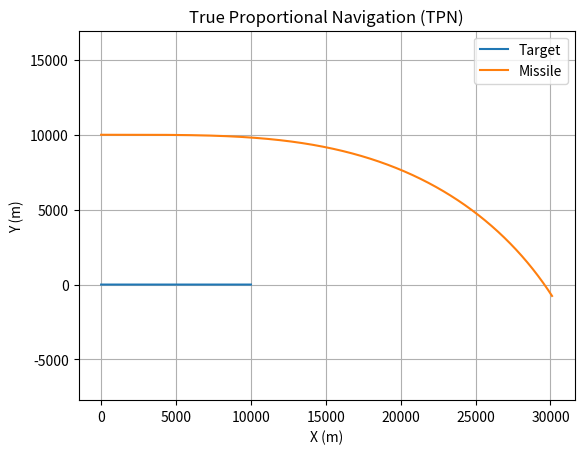

Source code (Python):
import numpy as np
import matplotlib.pyplot as plt

# Simulation parameters
N = 4              # Navigation constant
dt = 0.01          # Time step (seconds)
max_time = 100     # Maximum simulation time (seconds)
intercept_dist = 1 # Intercept distance threshold (meters)
g = 9.81           # Standard gravity (m/s^2)
max_g = 12         # Maximum missile G-load
max_accel = max_g * g # Maximum missile acceleration (m/s^2)

# Initial conditions
r_t = np.array([0.0, 0.0])       # Target initial position (m)
v_t = np.array([100.0, 0.0])     # Target velocity (m/s, constant)
r_m = np.array([0.0, 10000.0])   # Missile initial position (m)
v_m = np.array([200.0, 0.0])     # Missile initial velocity (m/s)

# Lists to store trajectories
positions_m = [r_m.copy()]
positions_t = [r_t.copy()]

# Simulation loop
t = 0
while t < max_time:
    # Compute relative position and velocity
    r = r_t - r_m
    v = v_t - v_m
    r_norm = np.linalg.norm(r)
    
    # Check for intercept
    if r_norm < intercept_dist:
        print(f"Intercept at time {t:.2f} s")
        break
    
    if r_norm > 0:
        # Compute LOS rate (sigma_dot) and closing velocity (V_c)
        r_dot_v = r[0] * v[0] + r[1] * v[1]
        r_cross_v = r[0] * v[1] - r[1] * v[0]
        sigma_dot = r_cross_v / r_norm**2
        V_c = -r_dot_v / r_norm
        
        # LOS unit vector and perpendicular direction
        e_LOS = r / r_norm
        n = np.array([-e_LOS[1], e_LOS[0]])  # Rotate 90° counterclockwise
        
        # Acceleration command
        a_m = N * V_c * sigma_dot * n
        
        # Apply acceleration limit
        a_m_norm = np.linalg.norm(a_m)
        if a_m_norm > max_accel:
            a_m = a_m * (max_accel / a_m_norm)
        
        # Update missile state
        v_m += a_m * dt
        r_m += v_m * dt
        
        # Update target state (constant velocity)
        r_t += v_t * dt
        
        # Store positions
        positions_m.append(r_m.copy())
        positions_t.append(r_t.copy())
        
        t += dt
    else:
        break

# Plot trajectories
positions_m = np.array(positions_m)
positions_t = np.array(positions_t)
plt.plot(positions_t[:, 0], positions_t[:, 1], label='Target')
plt.plot(positions_m[:, 0], positions_m[:, 1], label='Missile')
plt.legend()
plt.xlabel('X (m)')
plt.ylabel('Y (m)')
plt.title('True Proportional Navigation (TPN)')
plt.grid(True)
plt.axis('equal')
plt.show()